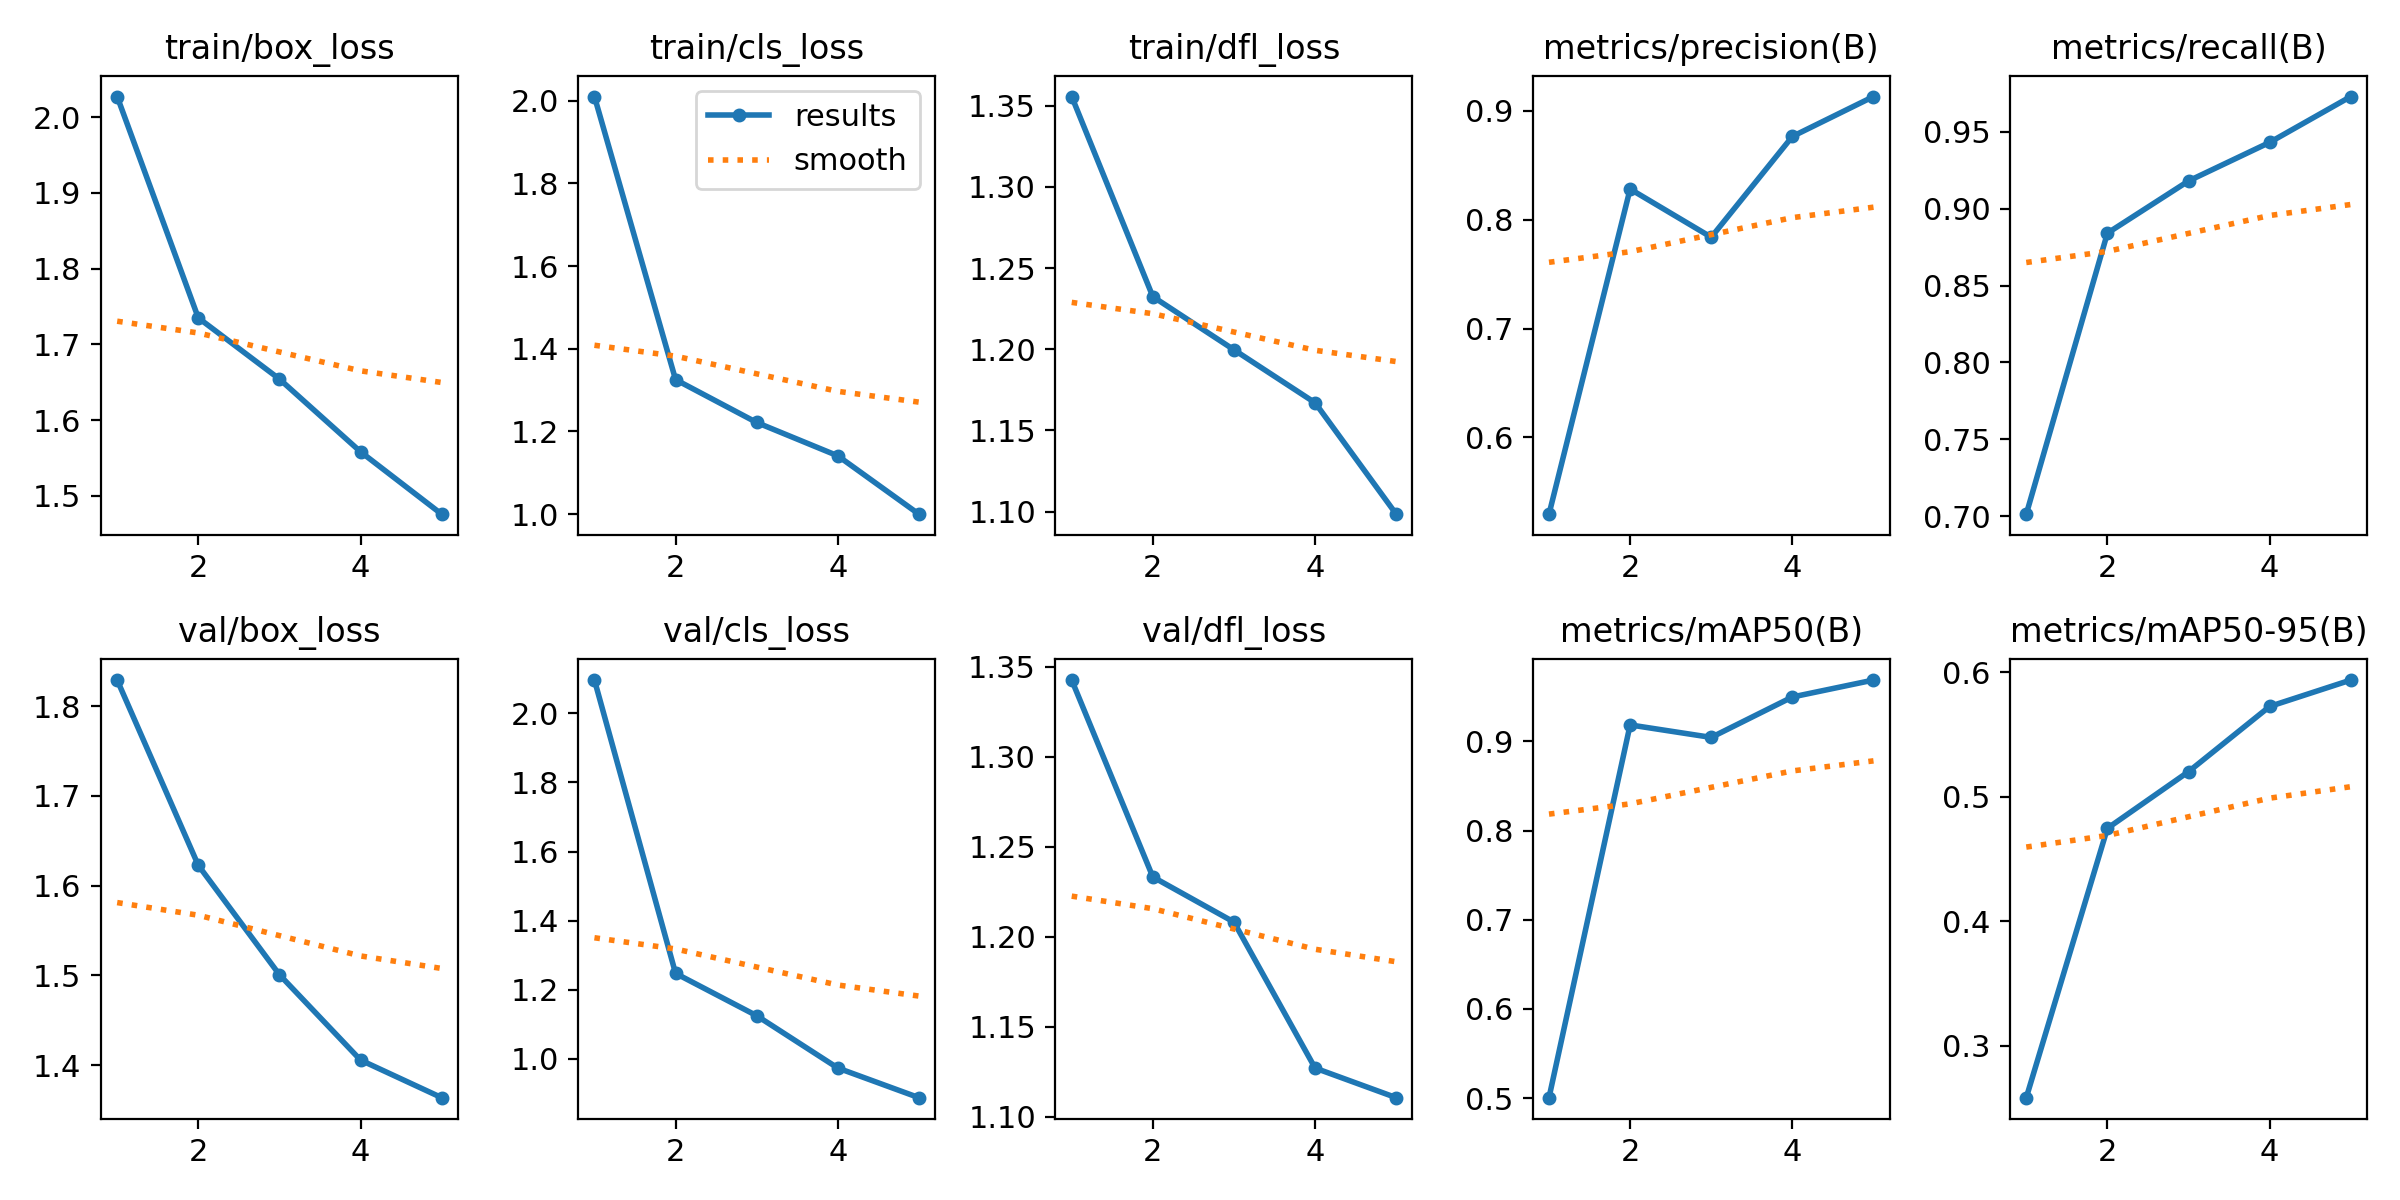

Values plotted in this chart, from the file beside it:
epoch, time, train/box_loss, train/cls_loss, train/dfl_loss, metrics/precision(B), metrics/recall(B), metrics/mAP50(B), metrics/mAP50-95(B), val/box_loss, val/cls_loss, val/dfl_loss, lr/pg0, lr/pg1, lr/pg2
1, 277.4, 2.027, 2.01, 1.356, 0.5294, 0.7013, 0.5005, 0.2582, 1.829, 2.096, 1.343, 0.00066, 0.00066, 0.00066
2, 568.2, 1.735, 1.325, 1.232, 0.8282, 0.8841, 0.9184, 0.4747, 1.623, 1.248, 1.233, 0.001064, 0.001064, 0.001064
3, 764.1, 1.654, 1.222, 1.2, 0.7839, 0.918, 0.9044, 0.5202, 1.501, 1.125, 1.208, 0.001204, 0.001204, 0.001204
4, 960.1, 1.558, 1.141, 1.167, 0.8765, 0.9431, 0.9497, 0.5726, 1.406, 0.9736, 1.127, 0.000812, 0.000812, 0.000812
5, 1166, 1.476, 1, 1.098, 0.9132, 0.9729, 0.9687, 0.5938, 1.364, 0.8879, 1.111, 0.000416, 0.000416, 0.000416
